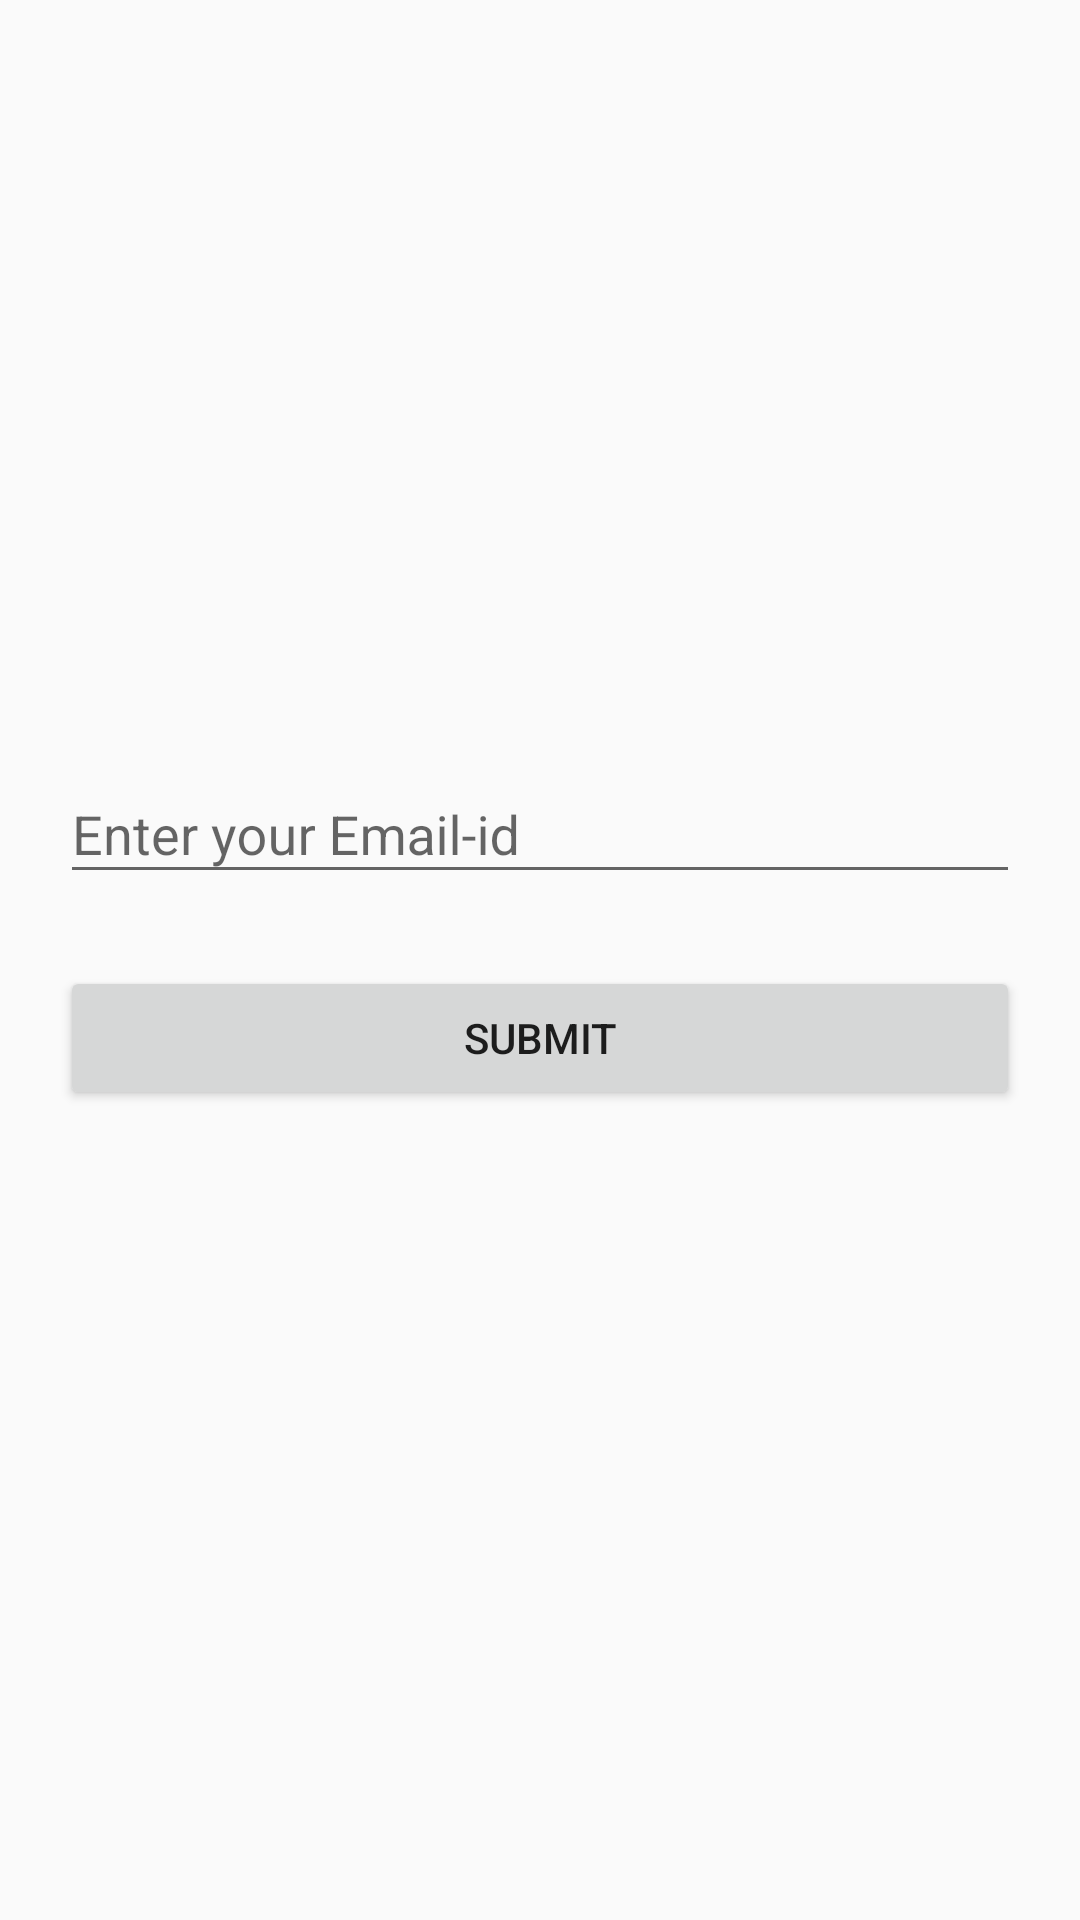

Android layout source for this screen:
<!-- AndroidManifest.xml: application theme AppTheme -->
<!-- res/layout/activity_mail.xml -->
<?xml version="1.0" encoding="utf-8"?>
<LinearLayout xmlns:android="http://schemas.android.com/apk/res/android"
    android:orientation="vertical"
    android:layout_gravity="center"
    android:gravity="center"
    android:layout_width="match_parent"
    android:layout_height="match_parent"
    android:padding="20dp">

    <android.support.design.widget.TextInputLayout
        android:layout_width="match_parent"
        android:layout_height="wrap_content">
        <EditText
            android:layout_width="fill_parent"
            android:layout_height="wrap_content"
            android:inputType="textEmailAddress"
            android:ems="10"
            android:id="@+id/email_id1"
            android:layout_alignParentTop="true"
            android:layout_alignParentLeft="true"
            android:hint="Enter your Email-id"/>

    </android.support.design.widget.TextInputLayout>


    <android.support.v7.widget.AppCompatButton
        android:id="@+id/send"
        android:layout_width="fill_parent"
        android:layout_height="wrap_content"
        android:layout_marginTop="24dp"
        android:layout_marginBottom="24dp"
        android:padding="12dp"
        android:text="Submit"/>


</LinearLayout>
<!-- resources referenced by this layout -->
<resources>
  <style name="AppTheme" parent="Theme.AppCompat.Light.DarkActionBar">
          
          <item name="colorPrimary">@color/colorPrimary</item>
          <item name="colorPrimaryDark">@color/colorPrimaryDark</item>
          <item name="colorAccent">@color/colorAccent</item>
          <item name="android:windowActionBar">false</item>
          <item name="windowNoTitle">true</item>
      </style>
  <color name="colorPrimary">#1510eb</color>
  <color name="colorPrimaryDark">#1510eb</color>
  <color name="colorAccent">#FF4081</color>
</resources>
